Run: headless pygame with SDL's dummy video driver; simulated clock (each Clock.tick advances the game by its frame time, no real sleeping); random seed 0; keys injected as events and as key.get_pressed() state; mouse plan: one left click at the window centre at the start of phase 2, then a move to the lower-right quarter at the start of phase 3.
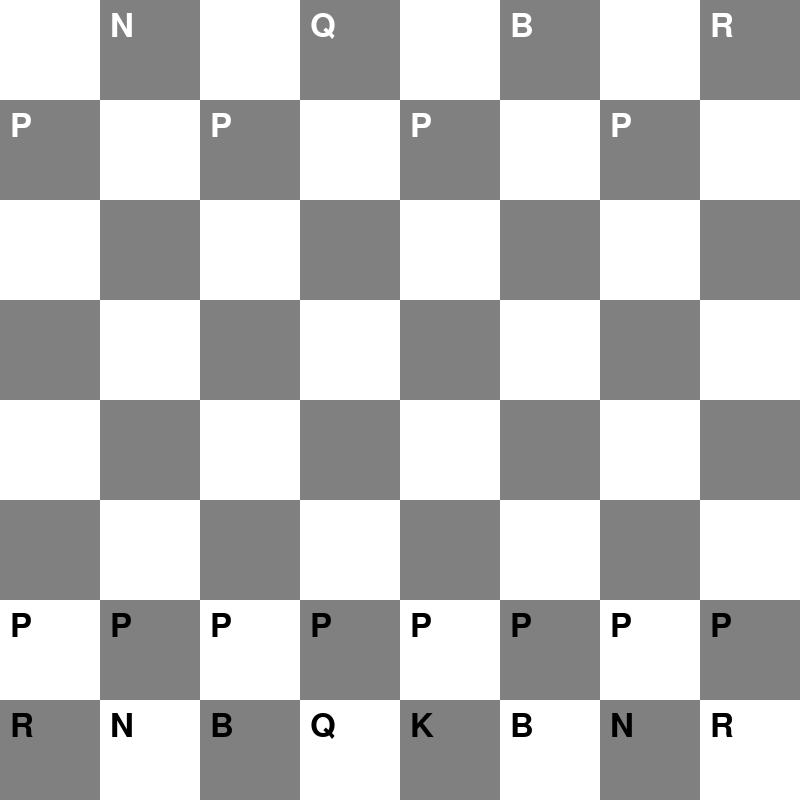
Frame 1 of 4 · flips 1–60 · no input
Frame 2 of 4 · flips 61–180 · clicked the window centre · tapped SPACE, RETURN · held RIGHT (→), D · screen unchanged from frame 1, image omitted
Frame 3 of 4 · flips 181–300 · moved the mouse to the lower-right quarter · held DOWN (↓), S · screen unchanged from frame 2, image omitted
Frame 4 of 4 · flips 301–420 · held LEFT (←), A, UP (↑), W · screen unchanged from frame 3, image omitted

The pygame program that drew these frames:

#!/usr/bin/env python3
"""🎮 게임 019 - CHESS (체스 - 간단 버전)"""
import pygame, sys
pygame.init()
SW = 800
GS = 8
CS = SW // GS
WHITE, BLACK, GRAY = (255,255,255), (0,0,0), (128,128,128)

class ChessGame:
    def __init__(self):
        self.screen = pygame.display.set_mode((SW, SW))
        pygame.display.set_caption("🎮 CHESS - 게임 019")
        self.board = [[None]*GS for _ in range(GS)]
        for i in range(GS):
            self.board[1][i] = ('p', 'white')
            self.board[6][i] = ('p', 'black')
        for p, row in [('r', 0), ('r', 7), ('n', 0), ('n', 7), ('b', 0), ('b', 7), ('q', 0), ('q', 7), ('k', 0), ('k', 7)]:
            cols = [0, 7] if p == 'r' else [1, 6] if p == 'n' else [2, 5] if p == 'b' else [3] if p == 'q' else [4]
            for col in cols:
                self.board[row][col] = (p, 'white' if row == 0 else 'black')
        self.selected = None
        self.running = True

    def handle_events(self):
        for e in pygame.event.get():
            if e.type == pygame.QUIT or (e.type == pygame.KEYDOWN and e.key == pygame.K_ESCAPE):
                self.running = False
            elif e.type == pygame.MOUSEBUTTONDOWN:
                x, y = e.pos[0] // CS, e.pos[1] // CS
                if self.selected is None:
                    if self.board[y][x]:
                        self.selected = (y, x)
                else:
                    if (y, x) != self.selected:
                        self.board[y][x] = self.board[self.selected[0]][self.selected[1]]
                        self.board[self.selected[0]][self.selected[1]] = None
                    self.selected = None

    def draw(self):
        for i in range(GS):
            for j in range(GS):
                color = WHITE if (i+j)%2==0 else GRAY
                pygame.draw.rect(self.screen, color, (j*CS, i*CS, CS, CS))
                if self.selected == (i, j):
                    pygame.draw.rect(self.screen, (255,0,0), (j*CS, i*CS, CS, CS), 3)
                if self.board[i][j]:
                    p, c = self.board[i][j]
                    txt_color = WHITE if c == 'white' else BLACK
                    font = pygame.font.Font(None, 48)
                    t = font.render(p.upper(), True, txt_color)
                    self.screen.blit(t, (j*CS+10, i*CS+10))
        pygame.display.flip()

    def run(self):
        clock = pygame.time.Clock()
        while self.running:
            self.handle_events()
            self.draw()
            clock.tick(60)
        pygame.quit()

if __name__ == "__main__":
    ChessGame().run()
